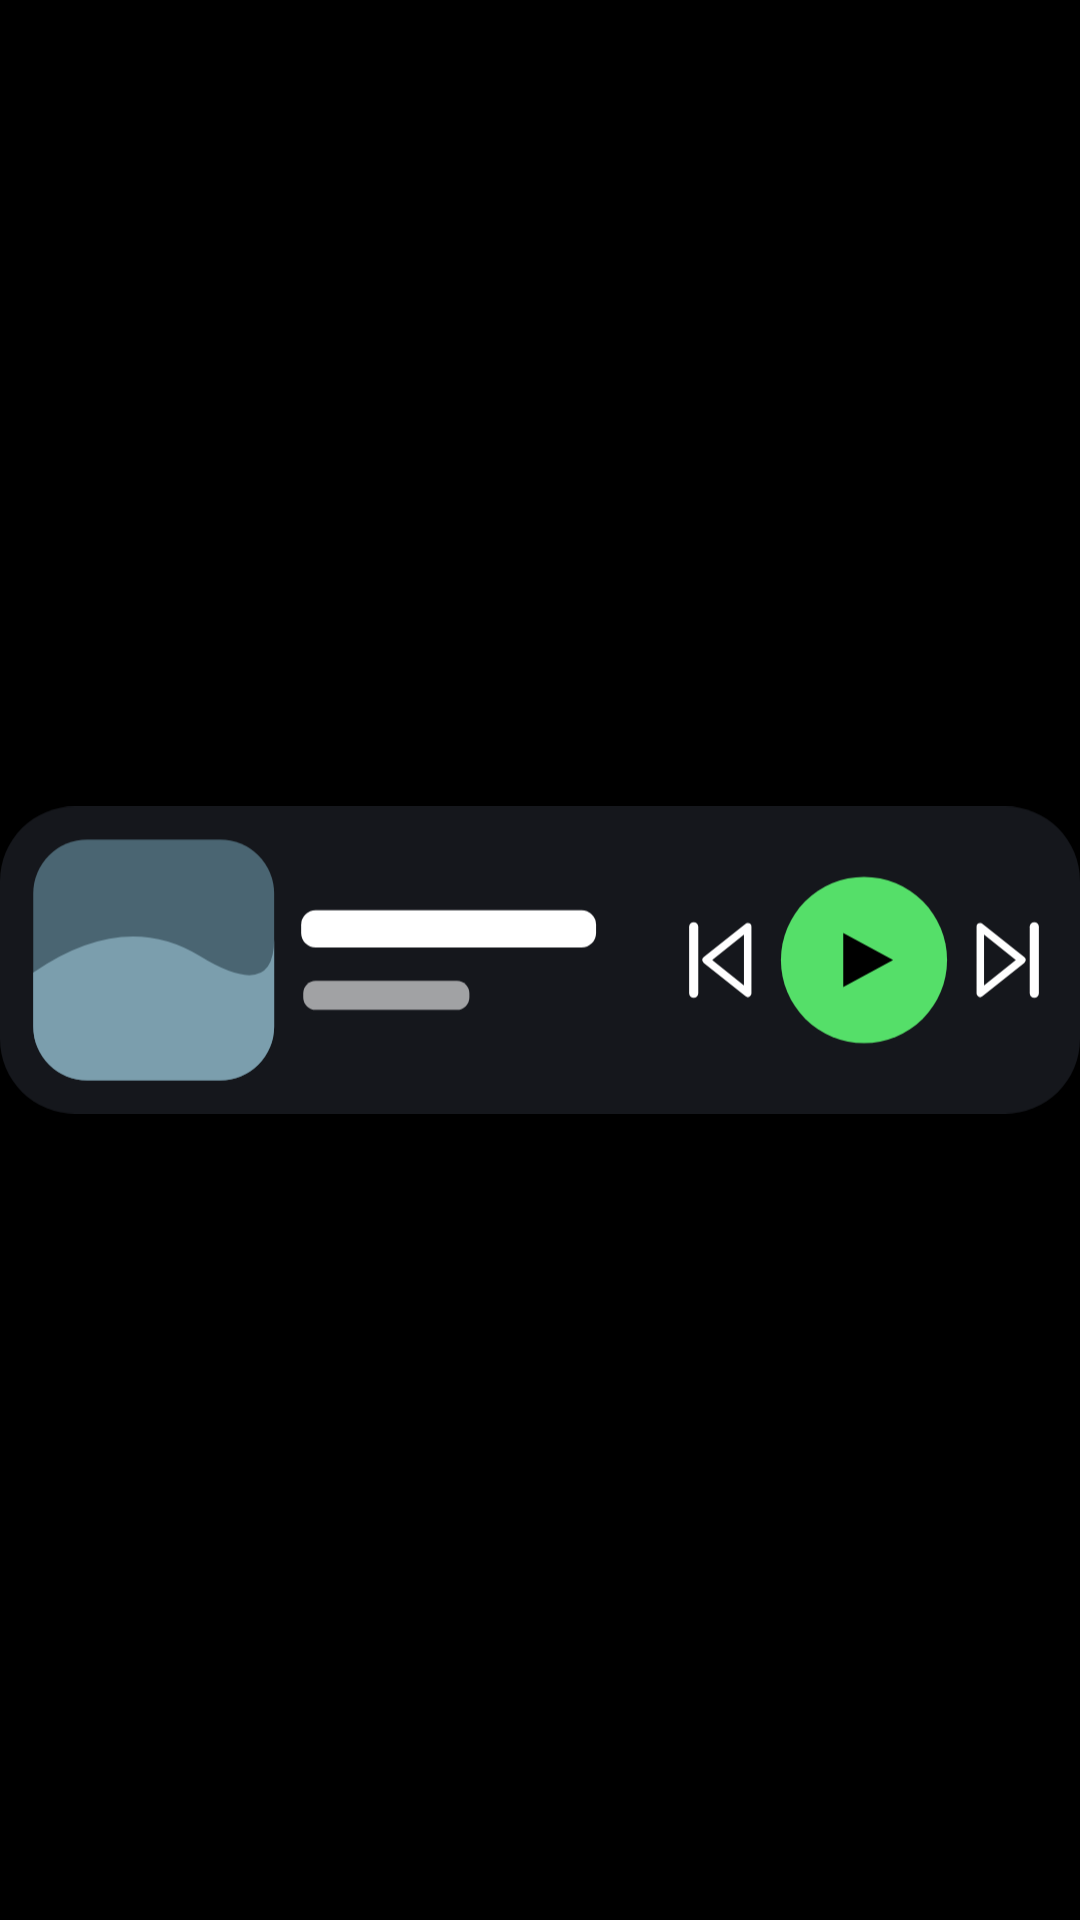

This screen was rendered from an Android layout file. Write that file and the resources it references.
<!-- AndroidManifest.xml: application theme Theme.Looperandroid -->
<!-- res/layout/widget_preview_compact_layout.xml -->
<?xml version="1.0" encoding="utf-8"?>
<FrameLayout xmlns:android="http://schemas.android.com/apk/res/android"
    android:layout_width="match_parent"
    android:layout_height="match_parent">

    <ImageView
        android:layout_width="match_parent"
        android:layout_height="match_parent"
        android:scaleType="fitCenter"
        android:adjustViewBounds="true"
        android:src="@drawable/widget_preview_compact"
        android:contentDescription="@null" />

</FrameLayout>
<!-- resources referenced by this layout -->
<resources>
  <!-- drawable widget_preview_compact: vector/xml drawable (drawable, 2317 chars, omitted) -->
  <style name="Theme.Looperandroid" parent="android:Theme.Material.NoActionBar">
          <item name="android:windowBackground">@android:color/black</item>
          <item name="android:colorBackground">@android:color/black</item>
          <item name="android:navigationBarColor">@android:color/transparent</item>
          <item name="android:statusBarColor">@android:color/transparent</item>
          <item name="android:windowSplashScreenBackground">@android:color/black</item>
      </style>
</resources>
